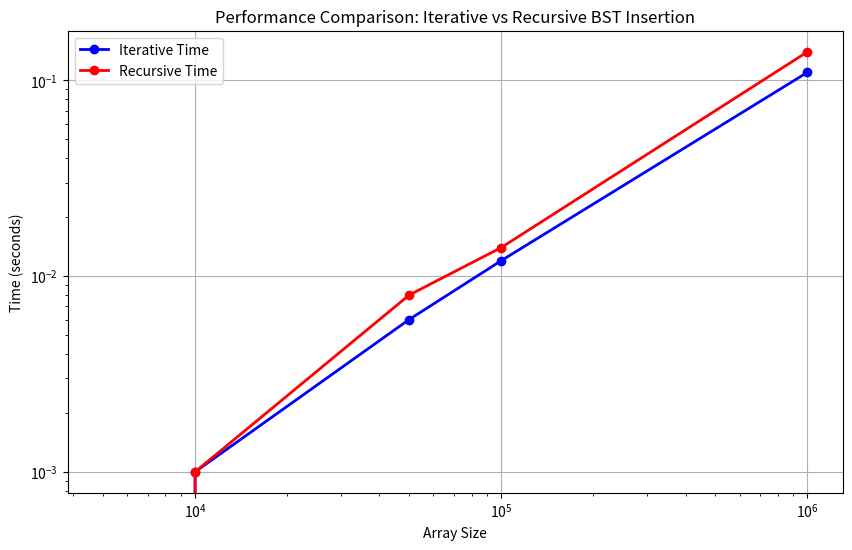

This chart was generated by the following Python code:
import matplotlib.pyplot as plt

# Updated data for Array Size, Iterative Time, and Recursive Time
array_size = [5000, 10000, 50000, 100000, 1000000]
iterative_time = [0.000000, 0.001000, 0.006000, 0.012000, 0.110000]
recursive_time = [0.000000, 0.001000, 0.008000, 0.014000, 0.140000]

# Create the plot
plt.figure(figsize=(10, 6))

# Plot the Iterative Time vs Array Size
plt.plot(array_size, iterative_time, label='Iterative Time', marker='o', color='blue', linestyle='-', linewidth=2)

# Plot the Recursive Time vs Array Size
plt.plot(array_size, recursive_time, label='Recursive Time', marker='o', color='red', linestyle='-', linewidth=2)

# Add labels and title
plt.xlabel('Array Size')
plt.ylabel('Time (seconds)')
plt.title('Performance Comparison: Iterative vs Recursive BST Insertion')

# Set logarithmic scale for both axes for better visualization
plt.xscale('log')
plt.yscale('log')

# Add a legend
plt.legend()

# Add grid for better readability
plt.grid(True)

# Display the plot
plt.show()